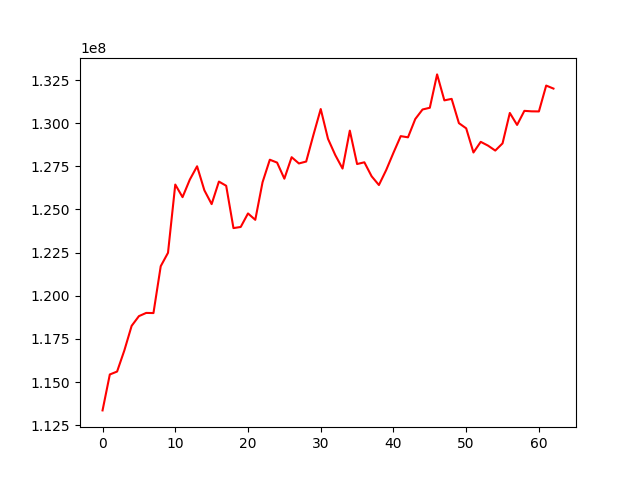

Source data for this figure (header and first rows):
, 0
0, 113361961
1, 115442870
2, 115612173
3, 116838896
4, 118259416
5, 118821623
6, 119008598
7, 119000174
8, 121714700
9, 122491542
10, 126443636
11, 125714257
12, 126730972
13, 127503104
14, 126112504
15, 125310800
16, 126617175
17, 126373812
18, 123922189
19, 123987653
20, 124771404
21, 124400800
22, 126577330
23, 127883285
24, 127716168
25, 126784074
26, 128028544
27, 127666421
28, 127777379
29, 129325406
30, 130818111
31, 129092916
32, 128152161
33, 127370543
34, 129567883
35, 127632591
36, 127733510
37, 126921974
38, 126417024
39, 127282986
40, 128285680
41, 129248931
42, 129180174
43, 130240318
44, 130792102
45, 130892138
46, 132824961
47, 131321120
48, 131407254
49, 130000660
50, 129701044
51, 128300867
52, 128918245
53, 128700035
54, 128412603
55, 128829860
56, 130591626
57, 129897931
58, 130713199
59, 130684979
... 3 more rows
